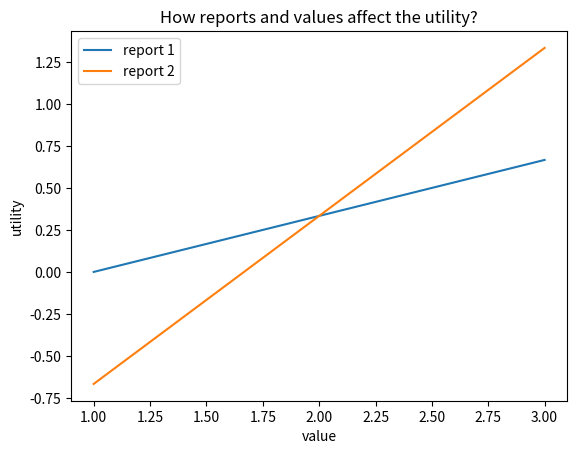

Here is the Python script that generated this plot:
import matplotlib.pyplot as plt
plt.title('How reports and values affect the utility?')
plt.plot([1,3],[0,2.0/3],label='report 1')
plt.plot([1,3],[-2./3,4./3],label='report 2')
plt.ylabel('utility')
plt.xlabel('value')
plt.legend()
plt.show()